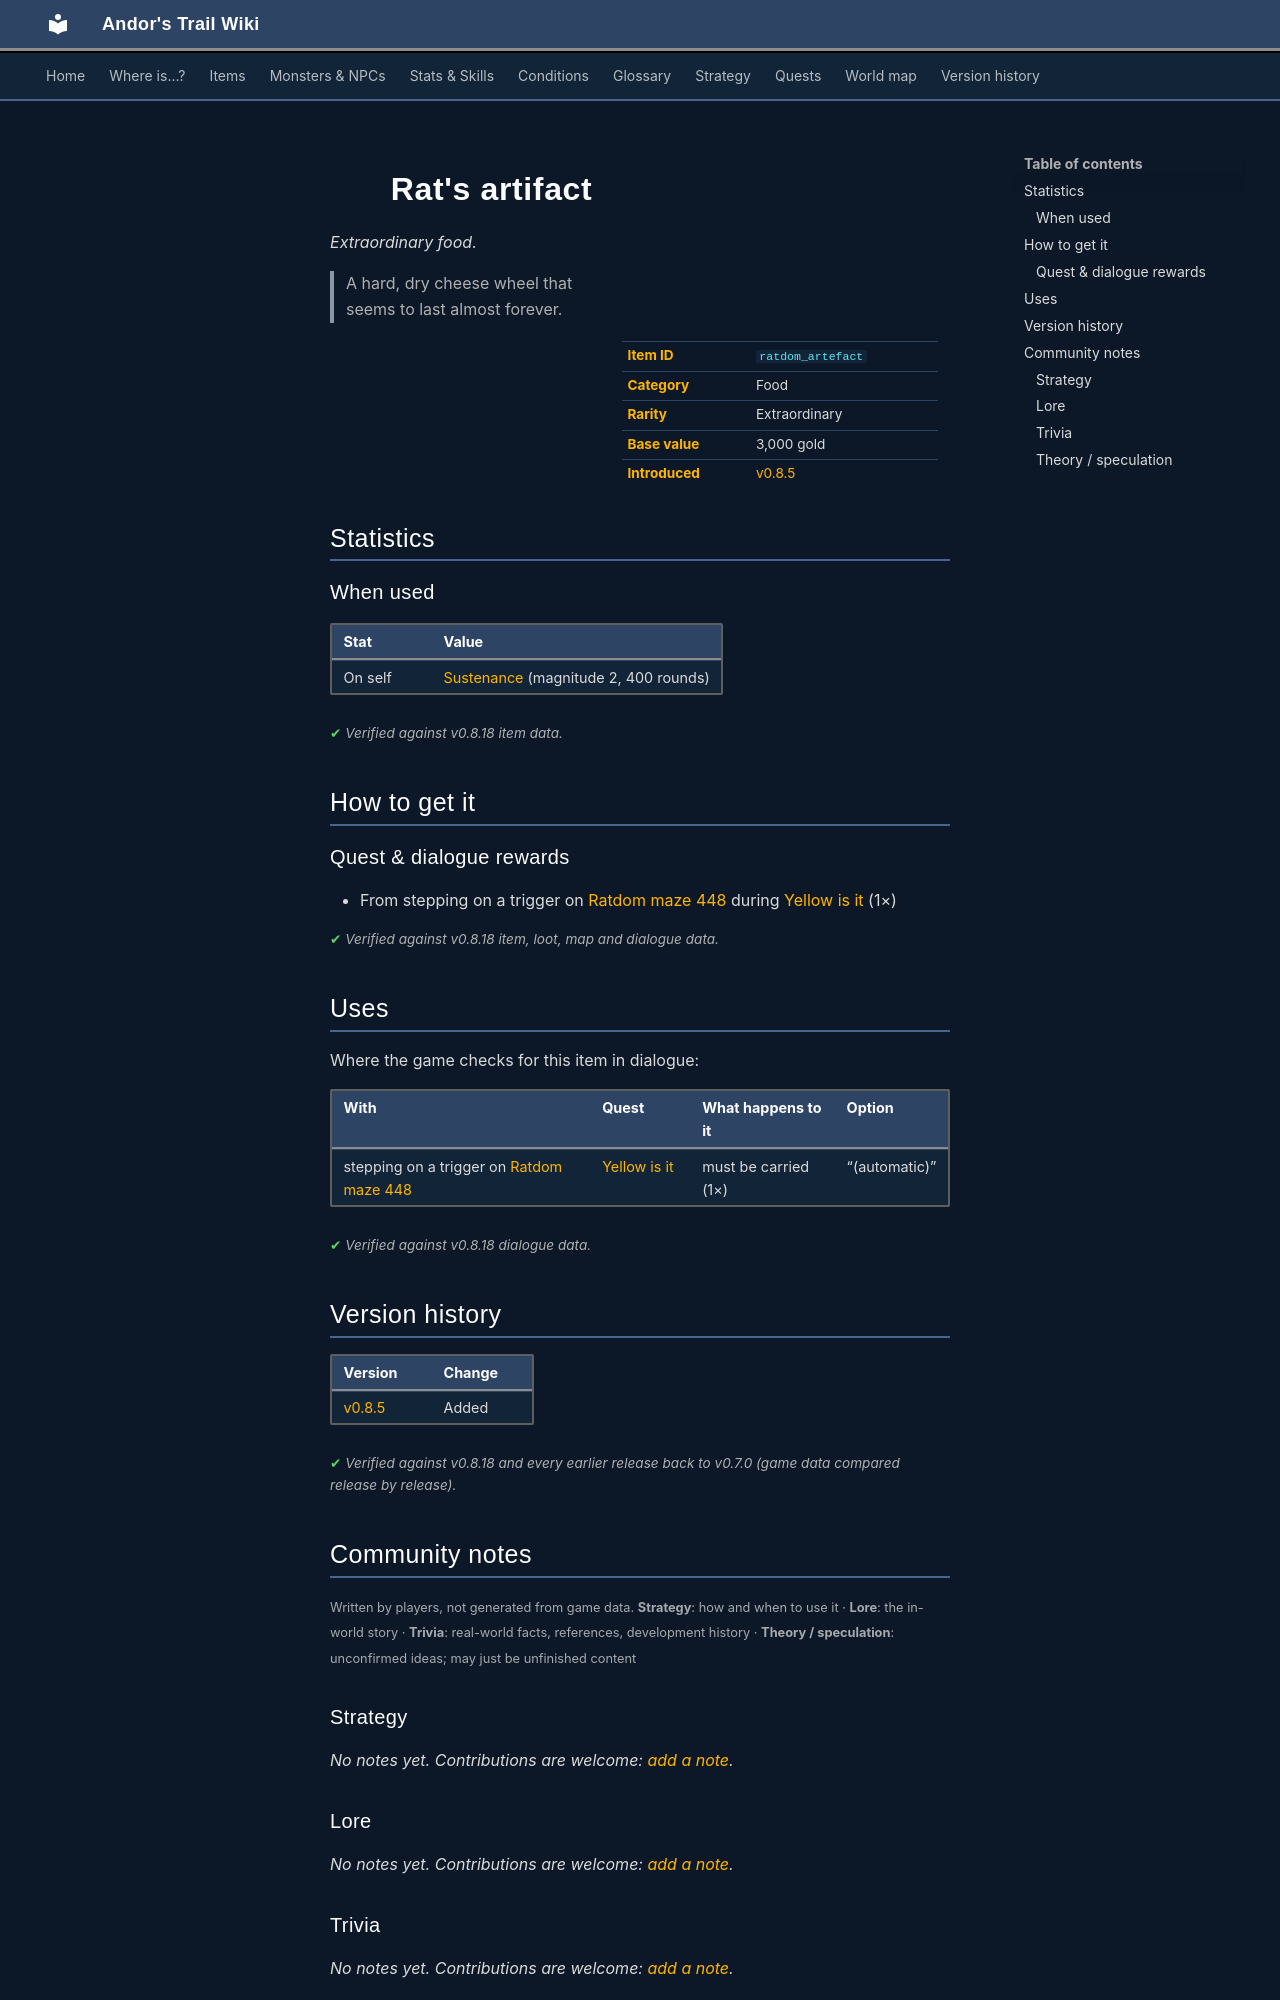

repository: asdfghjkl628/Andor-s-Trail-Wikiiii · page: items/ratdom_artefact/index.html · generator: mkdocs

---
description: "Rat's artifact is a extraordinary food in Andor's Trail. How to get it: quests and dialogue. A hard, dry cheese wheel that seems to last almost forever."
---

# ![](../assets/icons/items/items_consumables_23.png){ .sprite } Rat's artifact

*Extraordinary food.*

<div class="infobox" markdown>

<p class="ib-img"><img class="sprite" src="../../assets/icons/items/items_consumables_23.png" alt=""></p>

| | |
|---|---|
| **Item ID** | `ratdom_artefact` |
| **Category** | Food |
| **Rarity** | Extraordinary |
| **Base value** | 3,000 gold |
| **Introduced** | [v0.8.5](../versions/0.8.5.md) |

</div>

> A hard, dry cheese wheel that seems to last almost forever.

## Statistics

### When used

| Stat | Value |
|---|---|
| On self | [Sustenance](../conditions/food.md) (magnitude 2, 400 rounds) |

<p class="verified">Verified against v0.8.18 item data.</p>

## How to get it

### Quest & dialogue rewards

- From stepping on a trigger on [Ratdom maze 448](../maps/ratdom_maze_448.md) during [Yellow is it](../quests/ratdom_quest.md#stage-950) (1×)


<p class="verified">Verified against v0.8.18 item, loot, map and dialogue data.</p>

## Uses

Where the game checks for this item in dialogue:

| With | Quest | What happens to it | Option |
|---|---|---|---|
| stepping on a trigger on [Ratdom maze 448](../maps/ratdom_maze_448.md) | [Yellow is it](../quests/ratdom_quest.md#stage-948) | must be carried (1×) | “(automatic)” |

<p class="verified">Verified against v0.8.18 dialogue data.</p>


## Version history

| Version | Change |
|---|---|
| [v0.8.5](../versions/0.8.5.md) | Added |

<p class="verified">Verified against v0.8.18 and every earlier release back to v0.7.0 (game data compared release by release).</p>


## Community notes

<small>Written by players, not generated from game data. **Strategy**: how and when to use it · **Lore**: the in-world story · **Trivia**: real-world facts, references, development history · **Theory / speculation**: unconfirmed ideas; may just be unfinished content</small>

### Strategy

*No notes yet. Contributions are welcome: [add a note](https://github.com/asdfghjkl628/Andor-s-Trail-Wikiiii/new/main/notes/items?filename=ratdom_artefact.md&value=%23%23%20Strategy%0A%0A%3C%21--%20how%20and%20when%20to%20use%20it%20--%3E%0A%0A%23%23%20Lore%0A%0A%3C%21--%20the%20in-world%20story%20--%3E%0A%0A%23%23%20Trivia%0A%0A%3C%21--%20real-world%20facts%2C%20references%2C%20development%20history%20--%3E%0A%0A%23%23%20Theory%20/%20speculation%0A%0A%3C%21--%20unconfirmed%20ideas%3B%20may%20just%20be%20unfinished%20content%20--%3E%0A).*

### Lore

*No notes yet. Contributions are welcome: [add a note](https://github.com/asdfghjkl628/Andor-s-Trail-Wikiiii/new/main/notes/items?filename=ratdom_artefact.md&value=%23%23%20Strategy%0A%0A%3C%21--%20how%20and%20when%20to%20use%20it%20--%3E%0A%0A%23%23%20Lore%0A%0A%3C%21--%20the%20in-world%20story%20--%3E%0A%0A%23%23%20Trivia%0A%0A%3C%21--%20real-world%20facts%2C%20references%2C%20development%20history%20--%3E%0A%0A%23%23%20Theory%20/%20speculation%0A%0A%3C%21--%20unconfirmed%20ideas%3B%20may%20just%20be%20unfinished%20content%20--%3E%0A).*

### Trivia

*No notes yet. Contributions are welcome: [add a note](https://github.com/asdfghjkl628/Andor-s-Trail-Wikiiii/new/main/notes/items?filename=ratdom_artefact.md&value=%23%23%20Strategy%0A%0A%3C%21--%20how%20and%20when%20to%20use%20it%20--%3E%0A%0A%23%23%20Lore%0A%0A%3C%21--%20the%20in-world%20story%20--%3E%0A%0A%23%23%20Trivia%0A%0A%3C%21--%20real-world%20facts%2C%20references%2C%20development%20history%20--%3E%0A%0A%23%23%20Theory%20/%20speculation%0A%0A%3C%21--%20unconfirmed%20ideas%3B%20may%20just%20be%20unfinished%20content%20--%3E%0A).*
